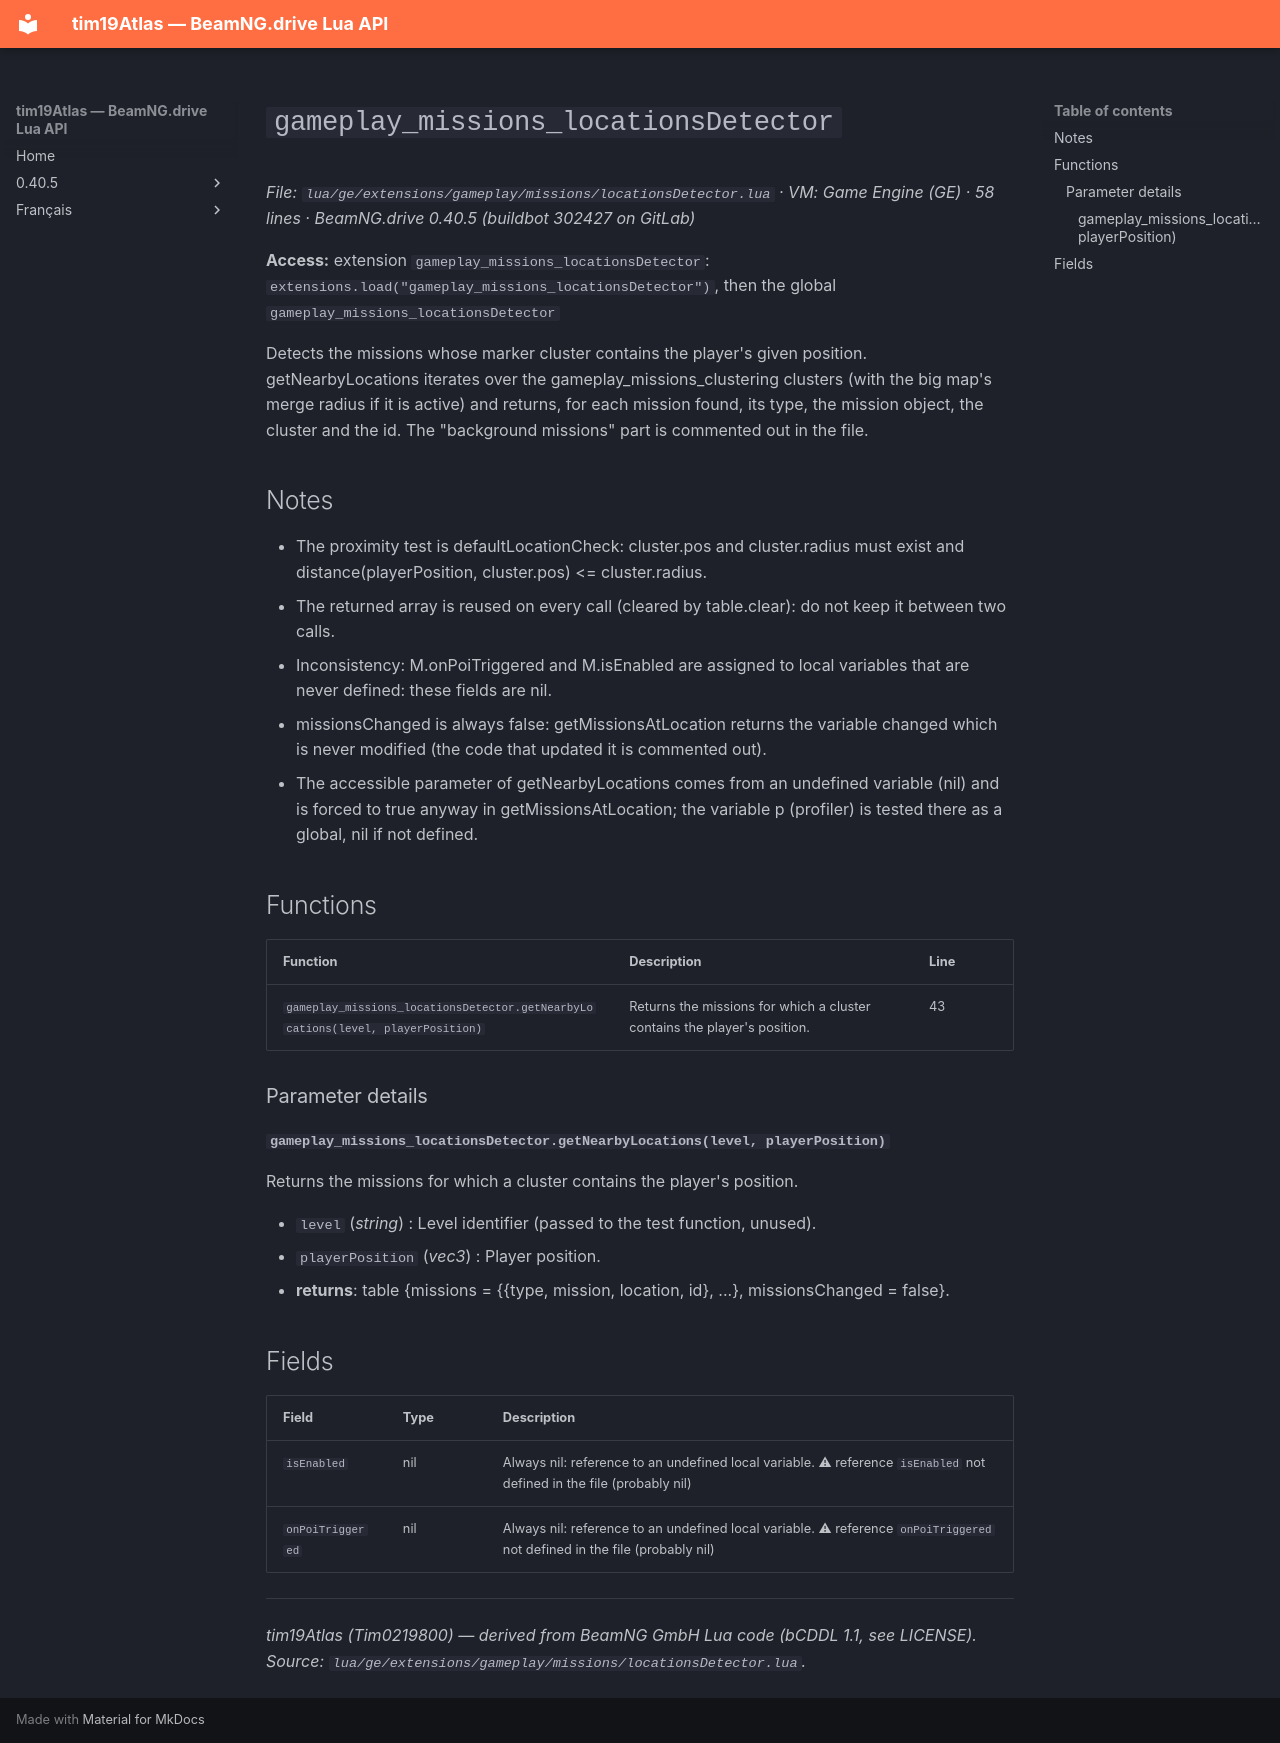

repository: Tim0219800/beamng-lua-atlas · page: 0.40.5/ge/extensions/gameplay/missions/locationsDetector.html · generator: mkdocs

# `gameplay_missions_locationsDetector`

*File: `lua/ge/extensions/gameplay/missions/locationsDetector.lua` · VM: Game Engine (GE) · 58 lines · BeamNG.drive 0.40.5 (buildbot 302427 on GitLab)*

**Access:** extension `gameplay_missions_locationsDetector`: `extensions.load("gameplay_missions_locationsDetector")`, then the global `gameplay_missions_locationsDetector`

Detects the missions whose marker cluster contains the player's given position. getNearbyLocations iterates over the gameplay_missions_clustering clusters (with the big map's merge radius if it is active) and returns, for each mission found, its type, the mission object, the cluster and the id. The "background missions" part is commented out in the file.

## Notes

- The proximity test is defaultLocationCheck: cluster.pos and cluster.radius must exist and distance(playerPosition, cluster.pos) <= cluster.radius.
- The returned array is reused on every call (cleared by table.clear): do not keep it between two calls.
- Inconsistency: M.onPoiTriggered and M.isEnabled are assigned to local variables that are never defined: these fields are nil.
- missionsChanged is always false: getMissionsAtLocation returns the variable changed which is never modified (the code that updated it is commented out).
- The accessible parameter of getNearbyLocations comes from an undefined variable (nil) and is forced to true anyway in getMissionsAtLocation; the variable p (profiler) is tested there as a global, nil if not defined.

## Functions

| Function | Description | Line |
|---|---|---|
| `gameplay_missions_locationsDetector.getNearbyLocations(level, playerPosition)` | Returns the missions for which a cluster contains the player's position. | 43 |

### Parameter details

#### `gameplay_missions_locationsDetector.getNearbyLocations(level, playerPosition)`

Returns the missions for which a cluster contains the player's position.

- `level` (*string*) : Level identifier (passed to the test function, unused).
- `playerPosition` (*vec3*) : Player position.
- **returns**: table {missions = {{type, mission, location, id}, ...}, missionsChanged = false}.

## Fields

| Field | Type | Description |
|---|---|---|
| `isEnabled` | nil | Always nil: reference to an undefined local variable. ⚠ reference `isEnabled` not defined in the file (probably nil) |
| `onPoiTriggered` | nil | Always nil: reference to an undefined local variable. ⚠ reference `onPoiTriggered` not defined in the file (probably nil) |

---
*tim19Atlas (Tim0219800) — derived from BeamNG GmbH Lua code (bCDDL 1.1, see LICENSE). Source: `lua/ge/extensions/gameplay/missions/locationsDetector.lua`.*
